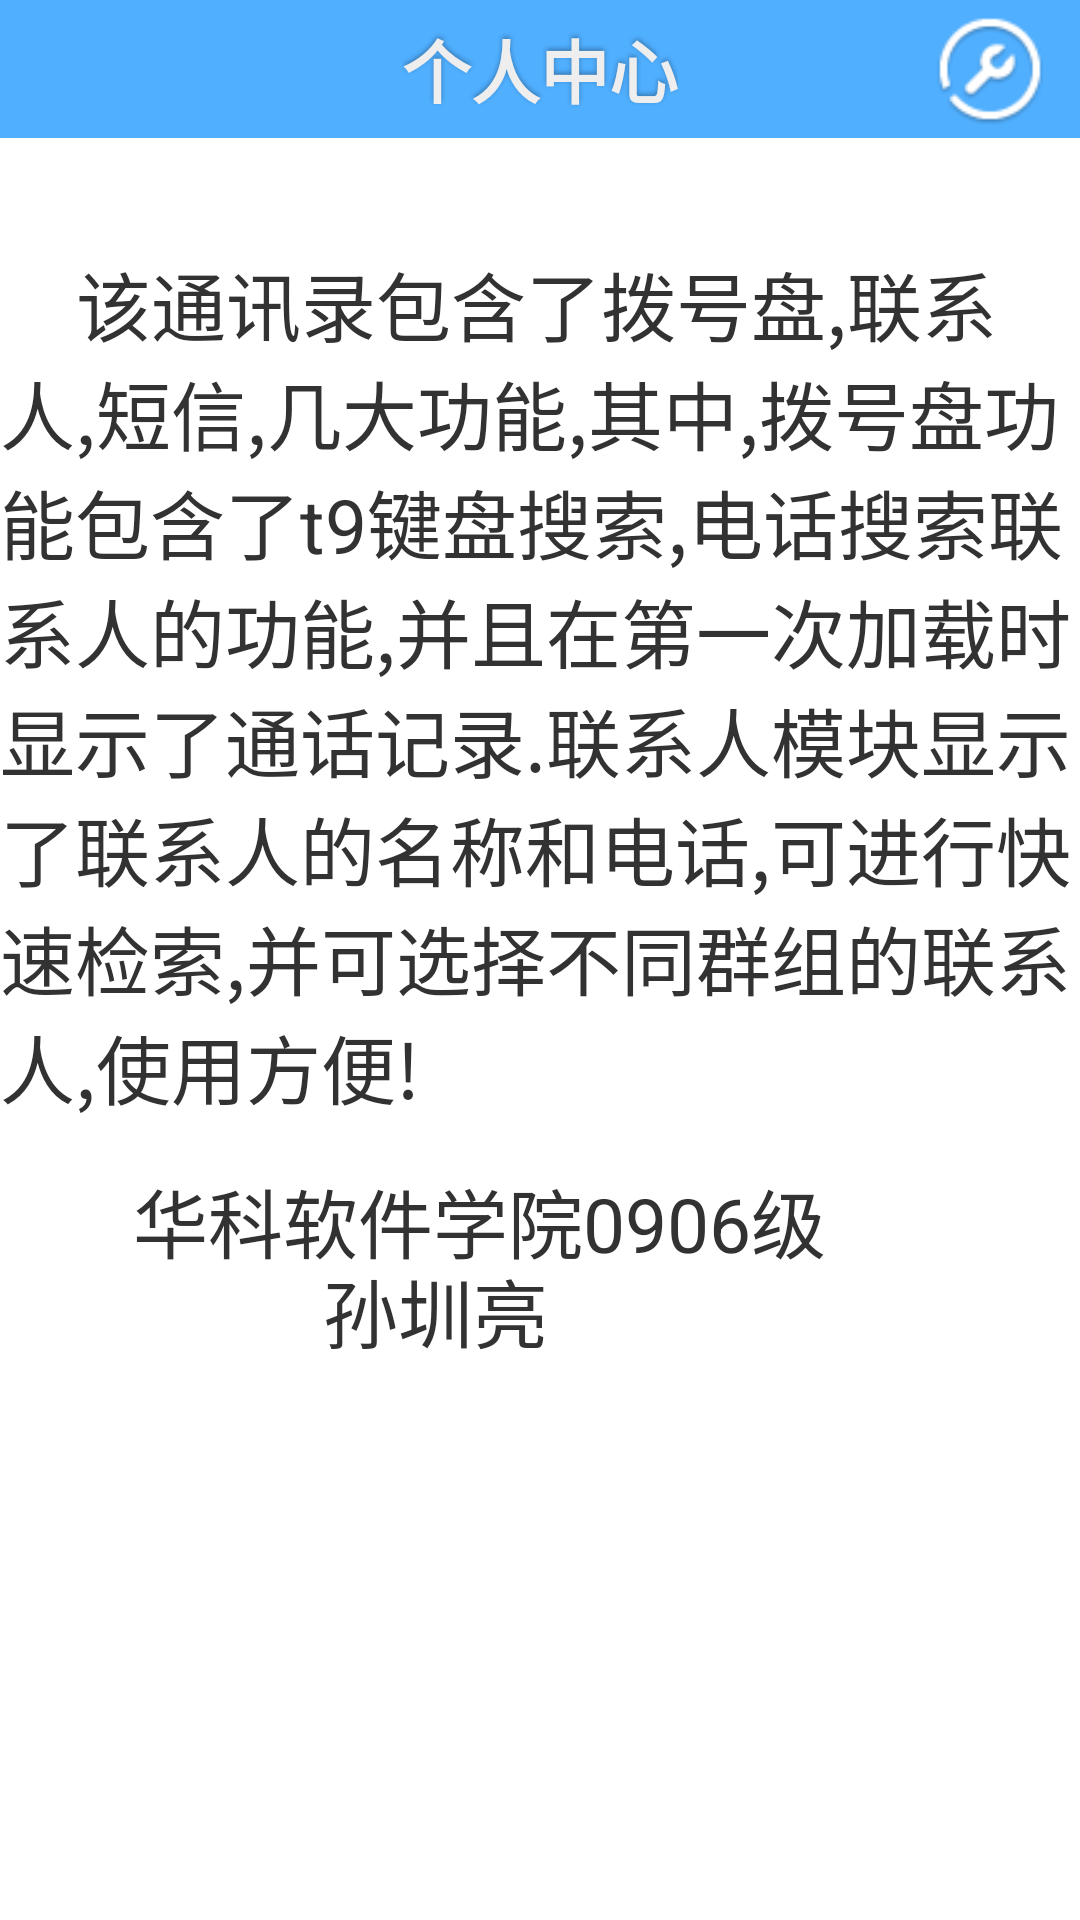

Android layout source for this screen:
<!-- AndroidManifest.xml: application theme AppTheme -->
<!-- res/layout/home_setting_page.xml -->
<?xml version="1.0" encoding="utf-8"?>

<RelativeLayout xmlns:android="http://schemas.android.com/apk/res/android"
    android:layout_width="fill_parent"
    android:layout_height="fill_parent"  >

    <RelativeLayout
        android:id="@+id/acbuwa_topbar"
        style="@style/topbar_bg"
        android:layout_width="fill_parent"
        android:layout_height="46.0dip" >

        <TextView
            android:id="@+id/topbar_title"
            style="@style/topbar_text"
            android:text="个人中心" />

        <Button
            android:id="@+id/addContactBtn"
            style="@style/topbar_right_btn"
            android:background="@drawable/setting_btn" />
    </RelativeLayout>

    <TextView
        android:id="@+id/list"
        android:layout_width="fill_parent"
        android:layout_height="wrap_content"
        android:layout_alignParentLeft="true"
        android:layout_below="@+id/acbuwa_topbar"
        android:layout_marginTop="37dp"
        android:fastScrollEnabled="true"
        android:soundEffectsEnabled="true"
        android:text="    该通讯录包含了拨号盘,联系人,短信,几大功能,其中,拨号盘功能包含了t9键盘搜索,电话搜索联系人的功能,并且在第一次加载时显示了通话记录.联系人模块显示了联系人的名称和电话,可进行快速检索,并可选择不同群组的联系人,使用方便!"
        android:textSize="25dp" />

    <TextView
        android:id="@+id/fast"
        android:layout_width="fill_parent"
        android:layout_height="wrap_content"
        android:layout_alignParentLeft="true"
        android:layout_below="@+id/list"
        android:layout_marginTop="15dp"
        android:textSize="25dp"
        android:text="       华科软件学院0906级  "/>
    
        <TextView
            android:id="@+id/fast"
        android:layout_width="fill_parent"
        android:layout_height="wrap_content"
        android:layout_alignParentLeft="true"
        android:layout_below="@+id/list"
        android:textSize="25dp"
        android:layout_marginTop="45dp"
        android:text="                 孙圳亮"/>
        
</RelativeLayout>
<!-- resources referenced by this layout -->
<resources>
  <!-- drawable setting_btn: png bitmap (drawable-hdpi, 1678 bytes) -->
  <style name="topbar_bg">
          <item name="android:gravity">center_vertical</item>
          <item name="android:background">#50AFFF</item>
          <item name="android:layout_width">match_parent</item>
          <item name="android:layout_height">46dp</item>
          <item name="android:layout_alignParentTop">true</item>
      </style>
  <style name="topbar_right_btn" parent="@style/topbar_btn">
          <item name="android:layout_marginRight">10dip</item>
          <item name="android:layout_alignParentRight">true</item>
      </style>
  <style name="topbar_text">
  	    <item name="android:textSize">23sp</item>
  	    <item name="android:textStyle">bold</item>
  	    <item name="android:textColor">#FFEEEEEE</item>
  	    <item name="android:layout_gravity">center</item>
  	    <item name="android:layout_width">wrap_content</item>
  	    <item name="android:layout_height">wrap_content</item>
  	    <item name="android:shadowColor">#50000000</item>
  	    <item name="android:shadowDy">-2.0</item>
  	    <item name="android:shadowRadius">4.0</item>
  	    <item name="android:layout_centerInParent">true</item>
      </style>
  <style name="AppTheme" parent="AppBaseTheme">
          
          <item name="android:windowIsTranslucent">false</item>
          <item name="android:windowContentOverlay">@null</item>
          <item name="android:windowNoTitle">true</item>
          <item name="android:windowAnimationStyle">@null</item>
      </style>
  <style name="topbar_btn">
          <item name="android:textSize">14sp</item>
          <item name="android:textColor">#FFEEEEEE</item>
          <item name="android:gravity">center</item>
          <item name="android:layout_width">40dp</item>
          <item name="android:layout_height">40dp</item>
          <item name="android:layout_centerInParent">true</item>
      </style>
  <style name="AppBaseTheme" parent="android:Theme.Light">
          
      </style>
</resources>
